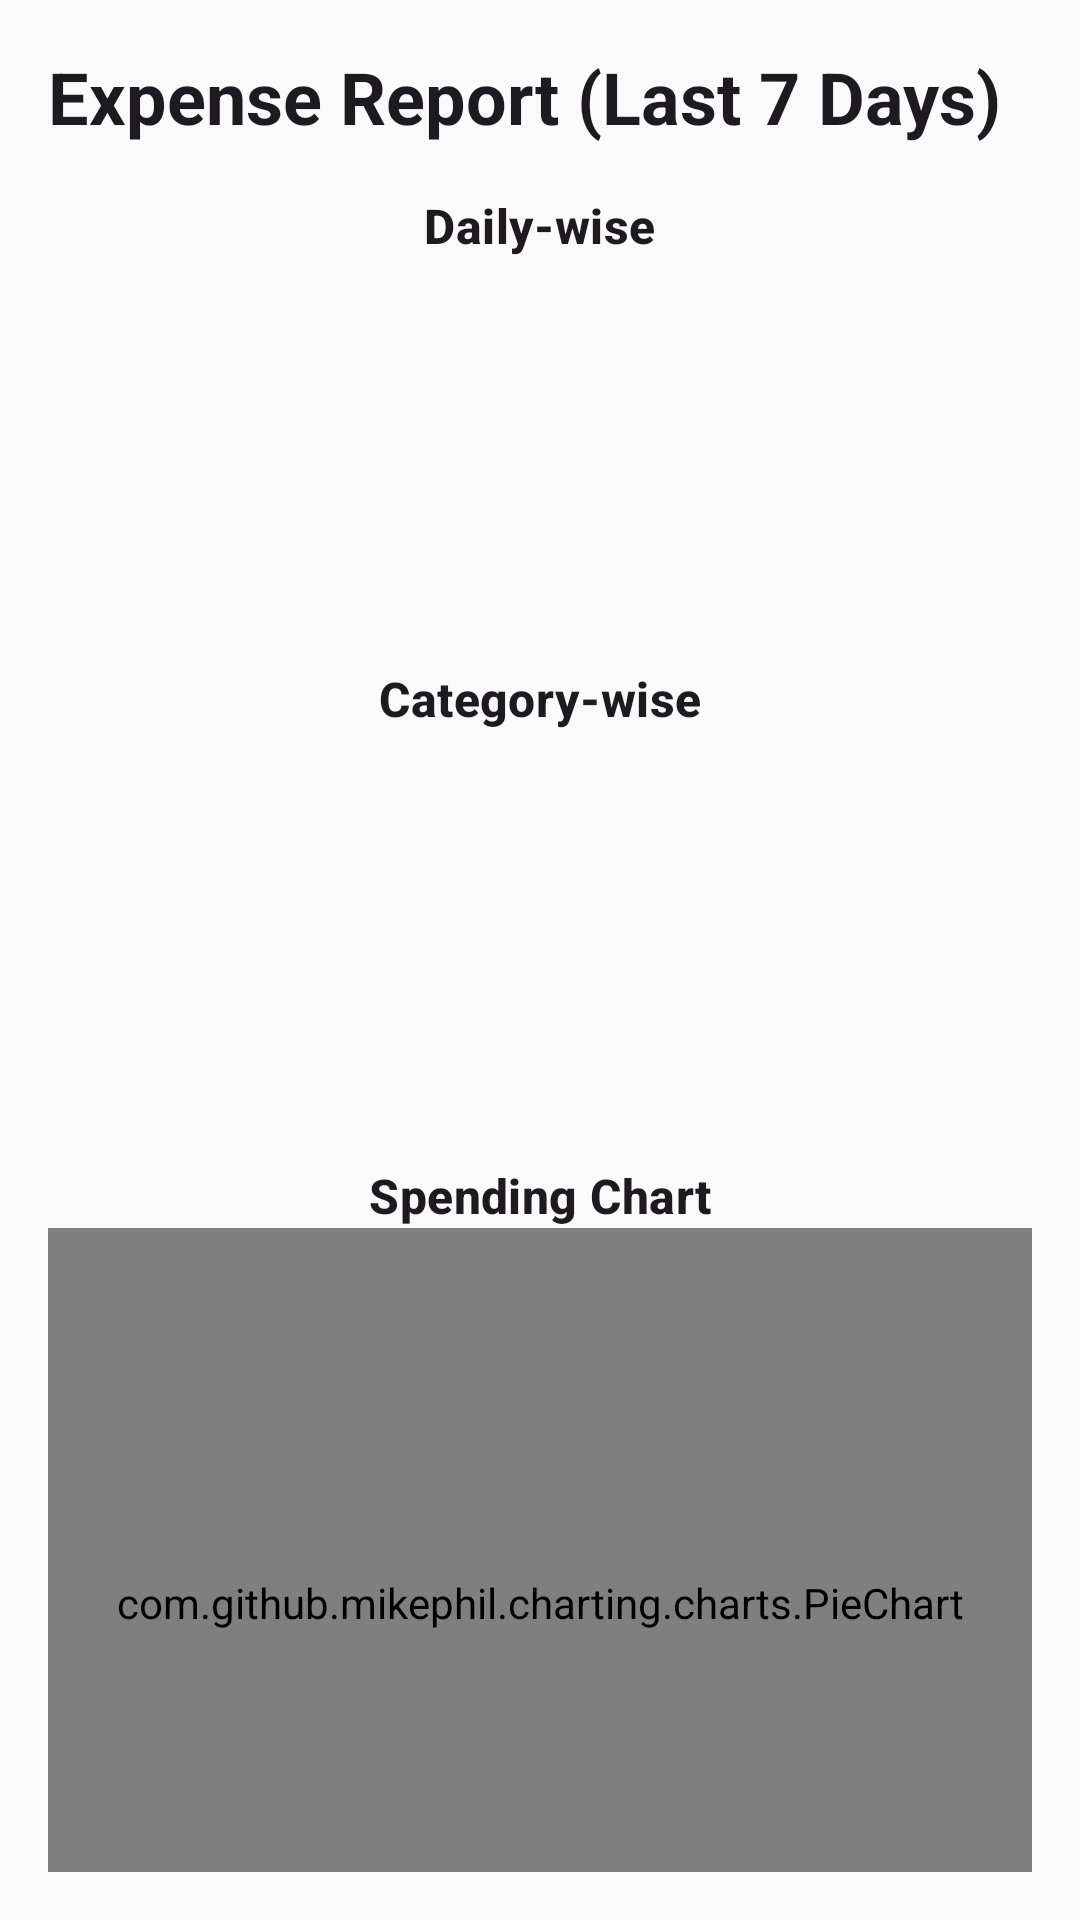

Write the Android layout XML for this screen, with the resource values it uses.
<!-- AndroidManifest.xml: application theme Theme.ZobazeAssignment -->
<!-- res/layout/fragment_expense_report.xml -->
<androidx.constraintlayout.widget.ConstraintLayout xmlns:android="http://schemas.android.com/apk/res/android"
    xmlns:app="http://schemas.android.com/apk/res-auto"
    xmlns:tools="http://schemas.android.com/tools"
    android:layout_width="match_parent"
    android:layout_height="match_parent"
    android:padding="16dp">

    
    <com.google.android.material.textview.MaterialTextView
        android:id="@+id/tvReportTitle"
        android:layout_width="0dp"
        android:layout_height="wrap_content"
        android:text="Expense Report (Last 7 Days)"
        android:textAppearance="?attr/textAppearanceHeadlineSmall"
        android:textStyle="bold"
        app:layout_constraintEnd_toEndOf="parent"
        app:layout_constraintStart_toStartOf="parent"
        app:layout_constraintTop_toTopOf="parent" />

    
    <androidx.core.widget.NestedScrollView
        android:id="@+id/nestedScrollView"
        android:layout_width="0dp"
        android:layout_height="0dp"
        android:fillViewport="true"
        app:layout_constraintBottom_toBottomOf="parent"
        app:layout_constraintEnd_toEndOf="parent"
        app:layout_constraintStart_toStartOf="parent"
        app:layout_constraintTop_toBottomOf="@id/tvReportTitle">

        
        <androidx.constraintlayout.widget.ConstraintLayout
            android:layout_width="match_parent"
            android:layout_height="match_parent">

            
            <com.google.android.material.textview.MaterialTextView
                android:id="@+id/tvDailyTotalsLabel"
                android:layout_width="wrap_content"
                android:layout_height="wrap_content"
                android:layout_marginTop="16dp"
                android:text="Daily-wise"
                android:textAppearance="?attr/textAppearanceTitleMedium"
                android:textStyle="bold"
                app:layout_constraintEnd_toEndOf="parent"
                app:layout_constraintStart_toStartOf="parent"
                app:layout_constraintTop_toTopOf="parent" />

            
            <androidx.recyclerview.widget.RecyclerView
                android:id="@+id/rvDailyTotals"
                android:layout_width="match_parent"
                android:layout_height="120dp"
                android:clipToPadding="false"
                android:nestedScrollingEnabled="false"
                android:overScrollMode="never"
                android:paddingStart="4dp"
                android:clipChildren="false"
                android:paddingEnd="4dp"
                app:layoutManager="com.google.android.material.carousel.CarouselLayoutManager"
                app:layout_constraintTop_toBottomOf="@id/tvDailyTotalsLabel"
                tools:listitem="@layout/item_daily_total" />

            <com.google.android.material.textview.MaterialTextView
                android:id="@+id/tvNoDailyTotals"
                android:layout_width="match_parent"
                android:layout_height="120dp"
                android:layout_marginTop="16dp"
                android:visibility="gone"
                android:gravity="center"
                android:text="No details to show..."
                android:textAppearance="?attr/textAppearanceTitleSmall"
                app:layout_constraintTop_toBottomOf="@id/tvDailyTotalsLabel" />

            
            <com.google.android.material.textview.MaterialTextView
                android:id="@+id/tvCategoryTotalsLabel"
                android:layout_width="wrap_content"
                android:layout_height="wrap_content"
                android:layout_marginTop="16dp"
                android:text="Category-wise"
                android:textAppearance="?attr/textAppearanceTitleMedium"
                android:textStyle="bold"
                app:layout_constraintEnd_toEndOf="parent"
                app:layout_constraintStart_toStartOf="parent"
                app:layout_constraintTop_toBottomOf="@id/rvDailyTotals" />

            
            <androidx.recyclerview.widget.RecyclerView
                android:id="@+id/rvCategoryTotals"
                android:layout_width="match_parent"
                android:layout_height="120dp"
                android:nestedScrollingEnabled="false"
                android:clipChildren="false"
                app:layoutManager="com.google.android.material.carousel.CarouselLayoutManager"
                app:layout_constraintTop_toBottomOf="@id/tvCategoryTotalsLabel"
                tools:listitem="@layout/item_daily_total" />

            <com.google.android.material.textview.MaterialTextView
                android:id="@+id/tvNoCategoryTotals"
                android:layout_width="match_parent"
                android:layout_height="120dp"
                android:layout_marginTop="16dp"
                android:gravity="center"
                android:visibility="gone"
                android:text="No details to show..."
                android:textAppearance="?attr/textAppearanceTitleSmall"
                app:layout_constraintTop_toBottomOf="@id/tvCategoryTotalsLabel" />

            
            <com.google.android.material.textview.MaterialTextView
                android:id="@+id/tvChartLabel"
                android:layout_width="wrap_content"
                android:layout_height="wrap_content"
                android:layout_marginTop="24dp"
                android:text="Spending Chart"
                android:textAppearance="?attr/textAppearanceTitleMedium"
                android:textStyle="bold"
                app:layout_constraintEnd_toEndOf="parent"
                app:layout_constraintStart_toStartOf="parent"
                app:layout_constraintTop_toBottomOf="@id/rvCategoryTotals" />

            
            <com.github.mikephil.charting.charts.PieChart
                android:id="@+id/pieChart"
                android:layout_width="match_parent"
                android:layout_height="250dp"
                app:layout_constraintTop_toBottomOf="@id/tvChartLabel"/>

            <com.google.android.material.textview.MaterialTextView
                android:id="@+id/tvNoChart"
                android:layout_width="match_parent"
                android:layout_height="200dp"
                android:layout_marginTop="8dp"
                android:gravity="center"
                android:visibility="gone"
                android:text="No details to show..."
                android:textAppearance="?attr/textAppearanceTitleSmall"
                app:layout_constraintTop_toBottomOf="@id/tvChartLabel" />


            
            <LinearLayout
                android:id="@+id/exportButtonContainer"
                android:layout_width="match_parent"
                android:layout_height="wrap_content"
                android:layout_marginTop="24dp"
                android:gravity="center"
                android:orientation="horizontal"
                android:weightSum="2"
                app:layout_constraintTop_toBottomOf="@id/pieChart">

                <com.google.android.material.button.MaterialButton
                    android:id="@+id/btnExportPdf"
                    android:layout_width="0dp"
                    android:layout_height="wrap_content"
                    android:layout_marginEnd="8dp"
                    android:layout_weight="1"
                    app:icon="@drawable/ic_pdf_24"
                    app:iconGravity="textStart"
                    android:text="View PDF" />

                <com.google.android.material.button.MaterialButton
                    android:id="@+id/btnExportCsv"
                    android:layout_width="0dp"
                    android:layout_height="wrap_content"
                    android:layout_marginEnd="8dp"
                    app:icon="@drawable/ic_share_24"
                    app:iconGravity="textStart"
                    android:layout_weight="1"
                    android:text="Export CSV" />

            </LinearLayout>
        </androidx.constraintlayout.widget.ConstraintLayout>
    </androidx.core.widget.NestedScrollView>

</androidx.constraintlayout.widget.ConstraintLayout>
<!-- res/layout/item_daily_total.xml (included above) -->
<com.google.android.material.carousel.MaskableFrameLayout xmlns:android="http://schemas.android.com/apk/res/android"
    xmlns:app="http://schemas.android.com/apk/res-auto"
    android:layout_width="150dp"
    android:layout_height="match_parent"
    android:foreground="?attr/selectableItemBackground"
    app:shapeAppearance="?attr/shapeAppearanceCornerExtraLarge">

    <com.google.android.material.card.MaterialCardView
        android:layout_width="match_parent"
        android:layout_height="match_parent"
        android:layout_margin="10dp"
        app:cardCornerRadius="12dp"
        app:cardElevation="4dp">

        <androidx.constraintlayout.widget.ConstraintLayout
            android:layout_width="match_parent"
            android:layout_height="match_parent"
            android:padding="16dp"
            android:layout_gravity="center">

            <com.google.android.material.textview.MaterialTextView
                android:id="@+id/tvDate"
                android:layout_width="wrap_content"
                android:layout_height="0dp"
                android:text="Aug 01"
                android:textAppearance="?attr/textAppearanceBodyMedium"
                app:layout_constraintTop_toTopOf="parent"
                app:layout_constraintBottom_toTopOf="@id/tvAmount"
                app:layout_constraintStart_toStartOf="parent"
                app:layout_constraintEnd_toEndOf="parent" />

            <com.google.android.material.textview.MaterialTextView
                android:id="@+id/tvAmount"
                android:layout_width="wrap_content"
                android:layout_height="0dp"
                android:layout_marginTop="8dp"
                android:text="₹ 1234.56"
                android:textAppearance="?attr/textAppearanceTitleMedium"
                android:textStyle="bold"
                app:layout_constraintBottom_toBottomOf="parent"
                app:layout_constraintTop_toBottomOf="@id/tvDate"
                app:layout_constraintStart_toStartOf="parent"
                app:layout_constraintEnd_toEndOf="parent" />

        </androidx.constraintlayout.widget.ConstraintLayout>

    </com.google.android.material.card.MaterialCardView>
</com.google.android.material.carousel.MaskableFrameLayout>
<!-- resources referenced by this layout -->
<resources>
  <style name="Theme.ZobazeAssignment" parent="Base.Theme.ZobazeAssignment" />
  <style name="Base.Theme.ZobazeAssignment" parent="Theme.Material3.DayNight.NoActionBar">
          
          <item name="colorPrimary">@color/colorPrimary</item>
          <item name="colorOnPrimary">@color/colorOnPrimary</item>
          <item name="colorSecondary">@color/colorSecondary</item>
          <item name="colorOnSecondary">@color/colorOnSecondary</item>
          <item name="android:colorBackground">@color/colorBackground</item>
          <item name="colorOnBackground">@color/colorOnBackground</item>
          <item name="colorSurface">@color/colorSurface</item>
          <item name="colorOnSurface">@color/colorOnSurface</item>
          <item name="android:statusBarColor">@color/statusBarColor</item>
      </style>
  <color name="colorPrimary">#00695C</color>
  <color name="colorOnPrimary">#FFFFFF</color>
  <color name="colorSecondary">#009688</color>
  <color name="colorOnSecondary">#FFFFFF</color>
  <color name="colorBackground">#FAFAFA</color>
  <color name="colorOnBackground">#121212</color>
  <color name="colorSurface">#FFFFFF</color>
  <color name="colorOnSurface">#1F1F1F</color>
  <color name="statusBarColor">#FFFFFF</color>
</resources>
